Run: headless pygame with SDL's dummy video driver; simulated clock (each Clock.tick advances the game by its frame time, no real sleeping); random seed 0; keys injected as events and as key.get_pressed() state; no mouse input.
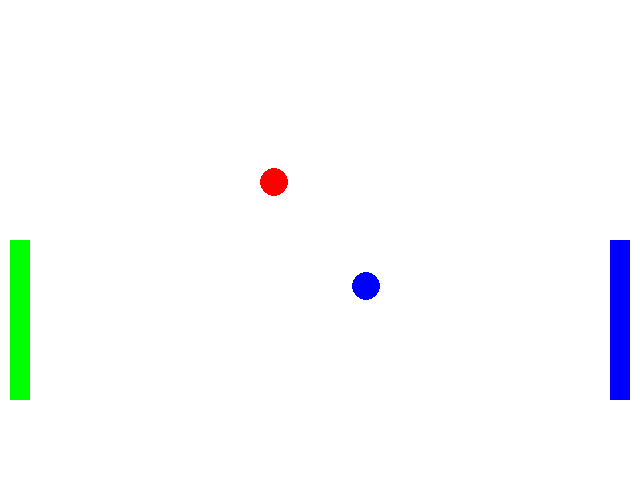
Frame 1 of 4 · flips 1–60 · no input
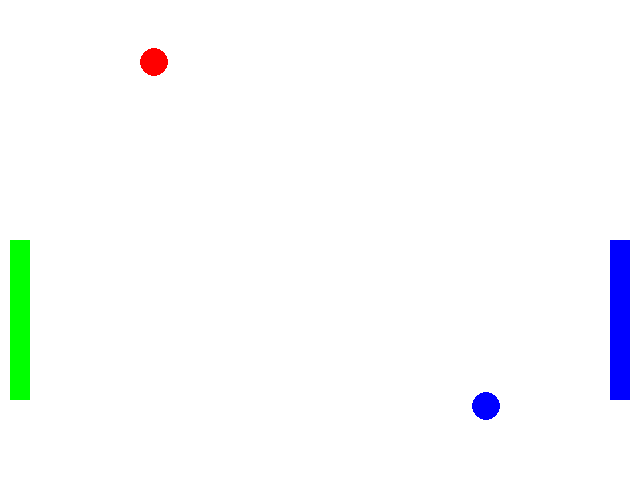
Frame 2 of 4 · flips 61–180 · tapped SPACE, RETURN · held RIGHT (→), D
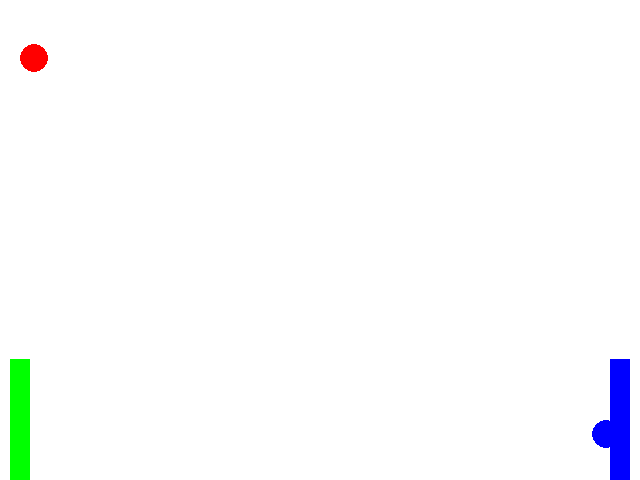
Frame 3 of 4 · flips 181–300 · held DOWN (↓), S
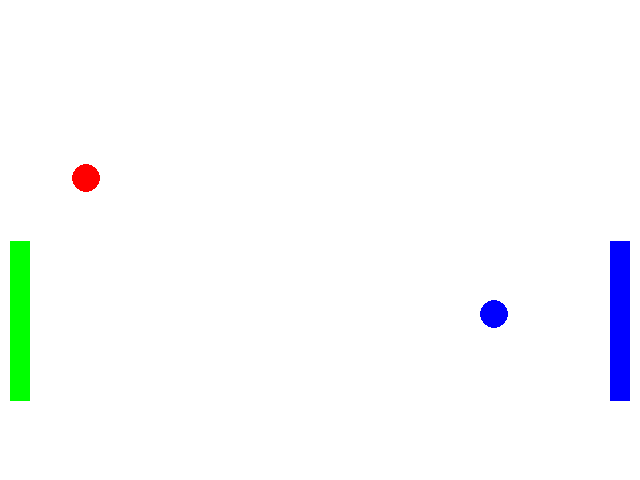
Frame 4 of 4 · flips 301–420 · held LEFT (←), A, UP (↑), W

The pygame program that drew these frames:

import time
import random  
import pygame
from pygame.locals import*
pygame.init()
screen=pygame.display.set_mode((640,480))
pygame.display.set_caption("Pong!")
red=(255,0,0)
green=(0,255,0)
blue=(0,0,255)
white=(255,255,255)
black=(0,0,0)
xc=1
yc=1
xc2=-1
yc2=-1
p1x=635
p1y=240
p1color=blue
p1xy=20,5
L=0
R=0
class ball:
    def __init__(self,x,y,color,radius):
        self.x=x
        self.y=y
        self.color=color
        self.radius=radius
    def move(self,xchange,ychange):
        self.x=self.x+xchange
        self.y=self.y+ychange
    def draw(self):
        pygame.draw.circle(screen,self.color,(self.x,self.y),self.radius)
class paddle:
    def __init__(self,x,y,color,w,h):
        self.x=x
        self.y=y
        self.color=color
        self.w=w
        self.h=h
    def move(self,ychange):
        self.y=self.y+ychange
    def draw(self):
        pygame.draw.rect(screen,self.color,(self.x,self.y,self.w,self.h))
ball1=ball(320,240,blue,14)
ball2=ball(320,240,red,14)
paddle2=paddle(10,240,green,20,160)
paddle1=paddle(610,240,blue,20,160)
while True:
    pygame.display.update()
    screen.fill(white)
    for event in pygame.event.get():
        if event.type==QUIT:
            pygame.quit()
            exit()
        if event.type==QUIT:
            pygame.quit()
            exit()
        if event.type==KEYDOWN:
            if event.key==K_w:          
                L=-1
            elif event.key==K_s:               
                L=1
            if event.key==K_UP:
                R=-1
            elif event.key==K_DOWN:
                R=1               
        elif event.type==KEYUP:
            if event.key==K_w:
                L=0
            elif event.key==K_s:
                L=0
            if event.key==K_UP:
                R=0
            elif event.key==K_DOWN:
                R=0    
    ball1.draw()
    ball1.move(xc,yc)
    paddle1.draw()
    paddle2.draw()
    paddle1.move(R)
    paddle2.move(L)
    if ball1.x>639:
        xc=-xc
    if ball1.y>479:
        yc=-yc
    if ball1.y<1:
        yc=-yc
    if ball1.x<1:
        xc=-xc
    ball2.draw()
    ball2.move(xc2,yc2) 
    if ball2.x>639:
        xc2=-xc2
    if ball2.y>479:
        yc2=-yc2
    if ball2.y<1:
        yc2=-yc2
    if ball2.x<1:
        xc2=-xc2
    if ball1.x in range(ball2.x-14,ball2.x+14) and ball1.y in range(ball2.y-14,ball2.y+14):
        xc=-xc
        yc=-yc
        xc2=-xc2
        yx2=-yc2
    if ball1.x>=paddle1.x and paddle1.y<ball1.y<paddle1.y+160:
        xc=-xc
    if ball2.x>=paddle1.x and paddle1.y<ball2.y<paddle1.y+160:
        xc2=-xc2
    if ball2.x<=paddle2.x+30 and paddle2.y<ball2.y<paddle2.y+160:
        xc2=-xc2
    if ball1.x<=paddle2.x+30 and paddle2.y<ball1.y<paddle2.y+160:
        xc=-xc
